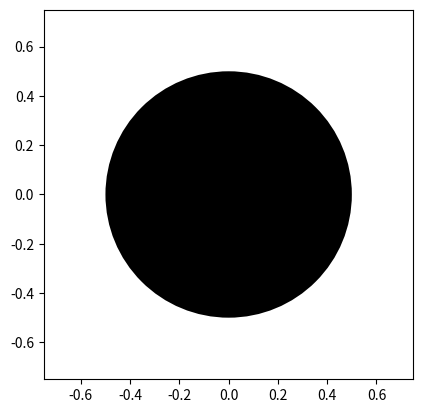
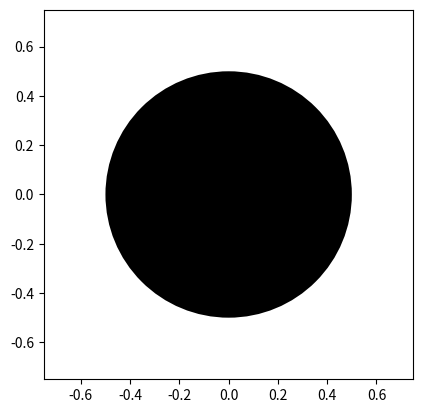
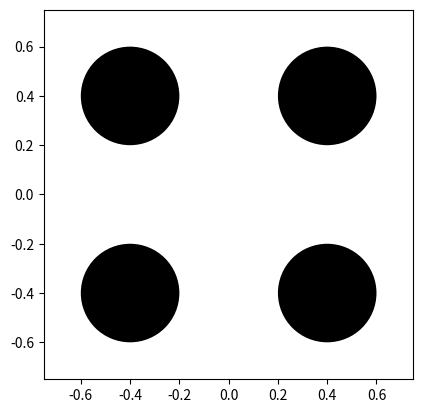
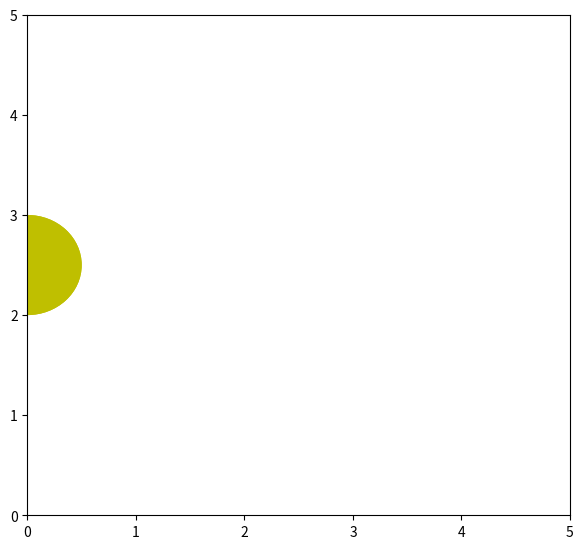

The script that saved these images, in order:
a = 12
if a % 2 == 0:
    print(a, " est un entier pair")
    
b = 13
if b % 2 == 0:
    print(b," est un entier pair")

a = 12

if a % 2 == 0:
    print(a, " est un entier pair")
else:
    print(a," est un entier impair")

%matplotlib notebook
import matplotlib.pyplot as plt

def onclick(event):
    if event.xdata < -0.25:
        circle.set_facecolor('green')
    elif event.xdata > -0.25 and event.xdata < 0.25:
        circle.set_facecolor('yellow')
    else:
        circle.set_facecolor('red')

fig, ax = plt.subplots()
circle = plt.Circle((0, 0), radius=0.5, fc='black')
ax.add_patch(circle)
ax.set_xlim(-0.75,0.75)
ax.set_ylim(-0.75,0.75)
ax.set_aspect(1)
    
cid = fig.canvas.mpl_connect('button_press_event', onclick)


%matplotlib notebook
import matplotlib.pyplot as plt

def onclick(event):
    if event.xdata < -0.25:
        circle.set_facecolor('green')
    elif event.xdata > -0.25 and event.xdata < 0.25:
        circle.set_facecolor('yellow')
    else:
        circle.set_facecolor('red')

fig, ax = plt.subplots()
circle = plt.Circle((0, 0), radius=0.5, fc='black')
ax.add_patch(circle)
ax.set_xlim(-0.75,0.75)
ax.set_ylim(-0.75,0.75)
ax.set_aspect(1)
    
cid = fig.canvas.mpl_connect('button_press_event', onclick)


# code ici

%matplotlib notebook
import matplotlib.pyplot as plt
from math import sqrt

def distance(x1,y1,x2,y2):
    return sqrt((x2 - x1)**2 + (y2 - y1)**2)

def onclick(event):
    if distance(event.xdata, event.ydata, -0.4, -0.4) < 0.2:
        ax.set_facecolor('blue')
    else:
        ax.set_facecolor('white')
        
fig, ax = plt.subplots()
ax.add_patch(plt.Circle((-0.4, 0.4), radius=0.2, fc='black'))
ax.add_patch(plt.Circle((-0.4, -0.4), radius=0.2, fc='black'))
ax.add_patch(plt.Circle((0.4, 0.4), radius=0.2, fc='black'))
ax.add_patch(plt.Circle((0.4, -0.4), radius=0.2, fc='black'))
ax.set_xlim(-0.75,0.75)
ax.set_ylim(-0.75,0.75)
ax.set_aspect(1)

cid = fig.canvas.mpl_connect('button_press_event', onclick)

%matplotlib notebook
from matplotlib import pyplot as plt
from matplotlib import animation

fig = plt.figure()
fig.set_size_inches(7, 6.5)

ax = plt.axes(xlim=(0, 5), ylim=(0, 5))
patch = plt.Circle((5, -5), 0.5, fc='y')

def init():
    global dep
    dep = 0.01
    patch.center = (0, 2.5)
    ax.add_patch(patch)
    return patch,

def animate(i):
    global dep
    left, right = 0, 5
    x, y = patch.center
    x = x + dep
    if x < left or x > right:
        dep = -dep
    patch.center = (x, y)
    return patch,

anim = animation.FuncAnimation(fig, animate, 
                               init_func=init, 
                               frames=1000, 
                               interval=20,
                               blit=True)


%matplotlib notebook
from matplotlib import pyplot as plt
from matplotlib import animation
from random import uniform

# le code ici